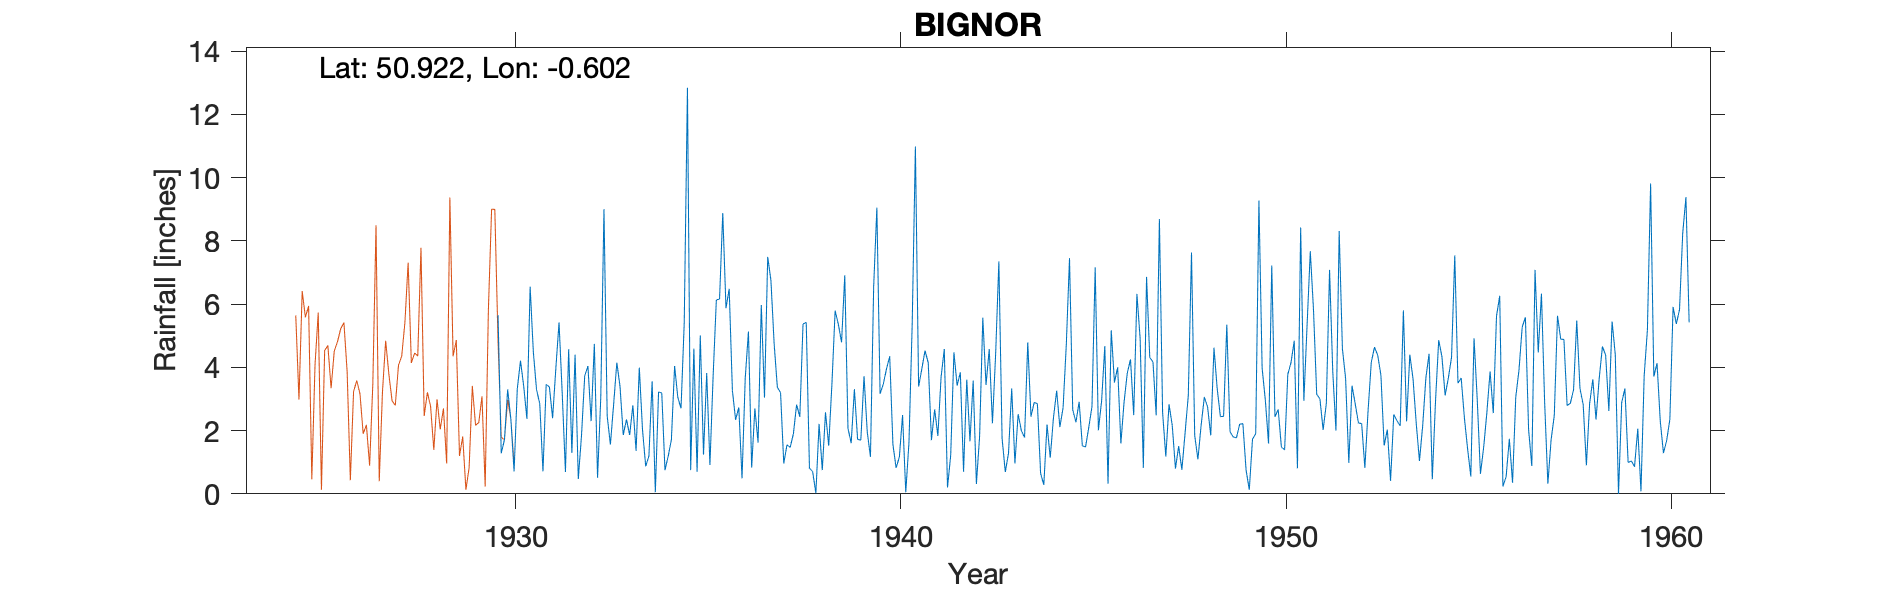

Source data for this figure (header and first rows):
BIGNOR, , , , , , , , , , , , , , , , , , , , , , , 
Grid ref, SU983145, Long, -0.6024, Lat, 50.92, Elevation, 175, ft, , , , , , , , , , , , , , , 
Station no, 451, , , , , , , , , , , , , , , , , , , , , , 
, 1920, 1921, 1922, 1923, 1924, 1925, 1926, 1927, 1928, 1929, 1930, 1931, 1932, 1933, 1934, 1935, 1936, 1937, 1938, 1939, 1940, 1941, 1942
January, , , , , , , , , , , 5.65, 3.29, 4.4, 2.82, 3.56, 0.75, 6.48, 7.49, 5.42, 6.91, 3.47, 3.95, 3.84
February, , , , , , , , , , , 1.28, 2.85, 0.47, 4.15, 0.05, 4.59, 3.27, 6.75, 0.81, 2.07, 3.95, 4.53, 0.7
March, , , , , , , , , , , 1.71, 0.71, 1.84, 3.39, 3.22, 0.7, 2.34, 4.75, 0.7, 1.6, 4.35, 4.14, 3.61
April, , , , , , , , , , , 3.3, 3.46, 3.73, 1.86, 3.19, 5.01, 2.73, 3.37, 0.02, 3.31, 1.56, 1.7, 1.66
May, , , , , , , , , , , 2.36, 3.38, 4.04, 2.35, 0.75, 1.24, 0.49, 3.2, 2.21, 1.72, 0.82, 2.67, 3.58
June, , , , , , , , , , , 0.71, 2.39, 2.3, 1.86, 1.19, 3.82, 3.66, 0.96, 0.75, 1.7, 1.16, 1.83, 0.31
July, , , , , , , , , , , 3.32, 3.95, 4.74, 2.8, 1.71, 0.91, 5.13, 1.55, 2.58, 3.72, 2.49, 3.69, 1.82
August, , , , , , , , , , , 4.21, 5.42, 0.51, 1.36, 4.04, 3.73, 0.83, 1.47, 1.52, 1.96, 0.05, 4.58, 5.57
September, , , , , , , , , , , 3.4, 3.16, 3.04, 3.99, 3.05, 6.13, 2.7, 1.9, 3.47, 1.17, 1.63, 0.2, 3.44
October, , , , , , , , , , , 2.37, 0.69, 9, 2.03, 2.7, 6.16, 1.62, 2.82, 5.79, 6.54, 5.35, 1.22, 4.58
November, , , , , , , , , , , 6.55, 4.57, 2.46, 0.87, 5.41, 8.88, 5.97, 2.43, 5.36, 9.05, 10.98, 4.47, 2.23
December, , , , , , , , , , , 4.48, 1.29, 1.56, 1.2, 12.84, 5.87, 3.04, 5.37, 4.79, 3.16, 3.39, 3.42, 4.43
Total, , , , , , , , , , , 39.34, 35.16, 38.09, 28.68, 41.71, 47.79, 38.26, 42.06, 33.42, 42.91, 39.2, 36.4, 35.77
